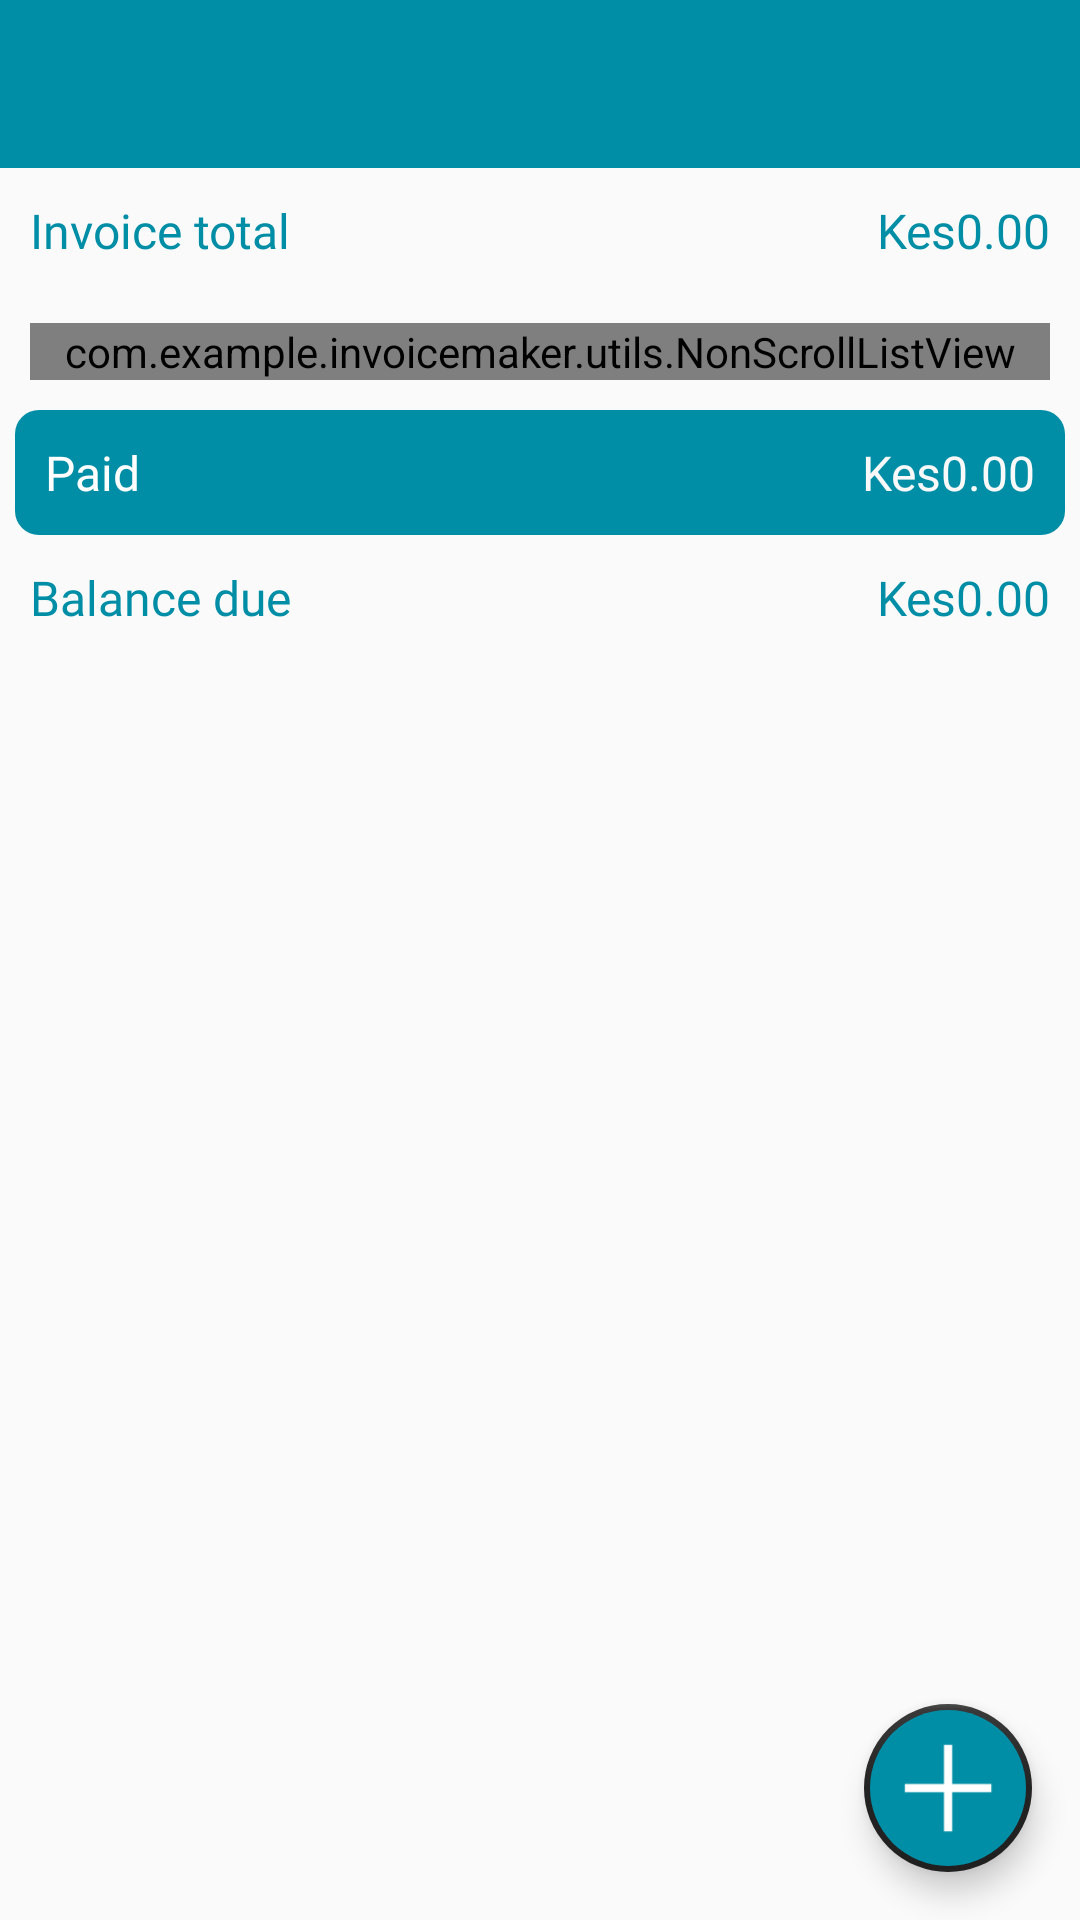

Produce the Android XML layout that renders to this screen, including the resource entries it uses.
<!-- AndroidManifest.xml: application theme AppTheme -->
<!-- res/layout/activity_payment.xml -->
<?xml version="1.0" encoding="utf-8"?>
<RelativeLayout xmlns:android="http://schemas.android.com/apk/res/android"
    xmlns:app="http://schemas.android.com/apk/res-auto"
    android:layout_width="fill_parent"
    android:layout_height="fill_parent"
    android:orientation="vertical">

    <com.google.android.material.appbar.AppBarLayout
        android:id="@+id/app_bar_layout"
        android:layout_width="fill_parent"
        android:layout_height="wrap_content">

        <androidx.appcompat.widget.Toolbar
            android:id="@+id/toolbar"
            android:layout_width="fill_parent"
            android:layout_height="wrap_content"
            android:background="?colorPrimary"
            app:theme="@style/ToolbarColoredBackArrow"
            app:titleTextColor="@color/white" />

        <include layout="@layout/banner_layout" />
    </com.google.android.material.appbar.AppBarLayout>

    <ScrollView
        android:layout_width="wrap_content"
        android:layout_height="wrap_content"
        android:layout_below="@+id/app_bar_layout">

        <RelativeLayout
            android:layout_width="wrap_content"
            android:layout_height="wrap_content"
            android:focusable="true"
            android:focusableInTouchMode="true">

            <RelativeLayout
                android:id="@+id/total_amount_layout"
                android:layout_width="fill_parent"
                android:layout_height="wrap_content"
                android:padding="@dimen/margin_10"
                android:paddingTop="@dimen/margin_2"
                android:paddingBottom="@dimen/margin_2">

                <TextView
                    android:layout_width="wrap_content"
                    android:layout_height="wrap_content"
                    android:layout_alignParentLeft="true"
                    android:layout_centerVertical="true"
                    android:layout_toLeftOf="@+id/total_amount"
                    android:fontFamily="@font/nexa_regular"
                    android:text="Invoice total"
                    android:textColor="@color/newAppColor"
                    android:textSize="16.0sp" />

                <TextView
                    android:id="@+id/total_amount"
                    android:layout_width="wrap_content"
                    android:layout_height="wrap_content"
                    android:layout_alignParentRight="true"
                    android:layout_centerVertical="true"
                    android:fontFamily="@font/nexa_regular"
                    android:gravity="right"
                    android:text="Kes0.00"
                    android:textColor="@color/newAppColor"
                    android:textSize="16.0sp" />
            </RelativeLayout>

            <RelativeLayout
                android:id="@+id/all_payments_layout"
                android:layout_width="fill_parent"
                android:layout_height="wrap_content"
                android:layout_below="@+id/total_amount_layout"
                android:padding="@dimen/margin_10">

                <com.example.invoicemaker.utils.NonScrollListView
                    android:id="@+id/all_payments_list"
                    android:layout_width="fill_parent"
                    android:layout_height="wrap_content" />
            </RelativeLayout>

            <RelativeLayout
                android:id="@+id/paid_amount_layout"
                android:layout_width="fill_parent"
                android:layout_height="wrap_content"
                android:layout_below="@+id/all_payments_layout"
                android:layout_marginLeft="@dimen/margin_5"
                android:layout_marginRight="@dimen/margin_5"
                android:background="@drawable/selected_tab"
                android:padding="@dimen/margin_10">

                <TextView
                    android:layout_width="wrap_content"
                    android:layout_height="wrap_content"
                    android:layout_alignParentLeft="true"
                    android:layout_centerVertical="true"
                    android:layout_toLeftOf="@+id/paid_amount"
                    android:fontFamily="@font/nexa_regular"
                    android:text="Paid"
                    android:textColor="@android:color/white"
                    android:textSize="16.0sp" />

                <TextView
                    android:id="@+id/paid_amount"
                    android:layout_width="wrap_content"
                    android:layout_height="wrap_content"
                    android:layout_alignParentRight="true"
                    android:layout_centerVertical="true"
                    android:fontFamily="@font/nexa_regular"
                    android:gravity="right"
                    android:text="Kes0.00"
                    android:textColor="@color/white"
                    android:textSize="16.0sp" />
            </RelativeLayout>

            <RelativeLayout
                android:id="@+id/tax_layout"
                android:layout_width="fill_parent"
                android:layout_height="wrap_content"
                android:layout_below="@+id/paid_amount_layout"
                android:layout_marginBottom="100.0dip"
                android:background="?selectableItemBackground"
                android:padding="@dimen/margin_10">

                <TextView
                    android:id="@+id/tax_text"
                    android:layout_width="wrap_content"
                    android:layout_height="wrap_content"
                    android:layout_alignParentLeft="true"
                    android:layout_centerVertical="true"
                    android:layout_toLeftOf="@+id/tax_amount"
                    android:fontFamily="@font/nexa_regular"
                    android:text="Balance due"
                    android:textColor="@color/newAppColor"
                    android:textSize="16.0sp" />

                <TextView
                    android:id="@+id/due_amount"
                    android:layout_width="wrap_content"
                    android:layout_height="wrap_content"
                    android:layout_alignParentRight="true"
                    android:layout_centerVertical="true"
                    android:fontFamily="@font/nexa_regular"
                    android:gravity="right"
                    android:text="Kes0.00"
                    android:textColor="@color/newAppColor"
                    android:textSize="16.0sp" />
            </RelativeLayout>
        </RelativeLayout>
    </ScrollView>

    <com.google.android.material.floatingactionbutton.FloatingActionButton
        android:id="@+id/add_payment_fab"
        android:layout_width="wrap_content"
        android:layout_height="wrap_content"
        android:layout_alignParentRight="true"
        android:layout_alignParentBottom="true"
        android:layout_margin="@dimen/fab_margin"
        android:backgroundTint="@color/newAppColor"
        app:borderWidth="@dimen/margin_2"
        app:srcCompat="@drawable/ic_add_white_24dp"

        />
</RelativeLayout>
<!-- res/layout/banner_layout.xml (included above) -->
<?xml version="1.0" encoding="utf-8"?>
<LinearLayout xmlns:android="http://schemas.android.com/apk/res/android"
    android:layout_width="fill_parent"
    android:layout_height="wrap_content">


    <RelativeLayout
        android:id="@+id/adView"
        android:layout_width="match_parent"
        android:layout_height="60dp"
        android:layout_alignParentBottom="true"
        android:background="@color/black"
        android:gravity="center"
        android:visibility="gone" />


</LinearLayout>
<!-- resources referenced by this layout -->
<resources>
  <color name="black">#ff232323</color>
  <color name="newAppColor">#008ea6</color>
  <color name="white">#f9f9f9</color>
  <dimen name="fab_margin">16.0dip</dimen>
  <dimen name="margin_10">10.0dip</dimen>
  <dimen name="margin_2">2.0dip</dimen>
  <dimen name="margin_5">5.0dip</dimen>
  <!-- drawable ic_add_white_24dp: png bitmap (drawable-xxxhdpi, 1364 bytes) -->
  <!-- drawable selected_tab (drawable) -->
  <?xml version="1.0" encoding="utf-8"?>
  <shape xmlns:android="http://schemas.android.com/apk/res/android"
      android:shape="rectangle">
      <solid android:color="@color/newAppColor" />
      <corners android:radius="8dp" />
  
  </shape>
  <style name="ToolbarColoredBackArrow" parent="AppTheme">
          <item name="android:textColorSecondary">@color/white</item>
      </style>
  <style name="AppTheme" parent="@style/Theme.AppCompat.Light.NoActionBar">
  
          <item name="colorAccent">@color/black</item>
          <item name="colorPrimary">@color/colorPrimary</item>
          <item name="colorPrimaryDark">@color/colorPrimaryDark</item>
          <item name="fontFamily">@font/nexa_regular</item>
      </style>
  <color name="colorPrimary">#008ea6</color>
  <color name="colorPrimaryDark">#008ea6</color>
</resources>
